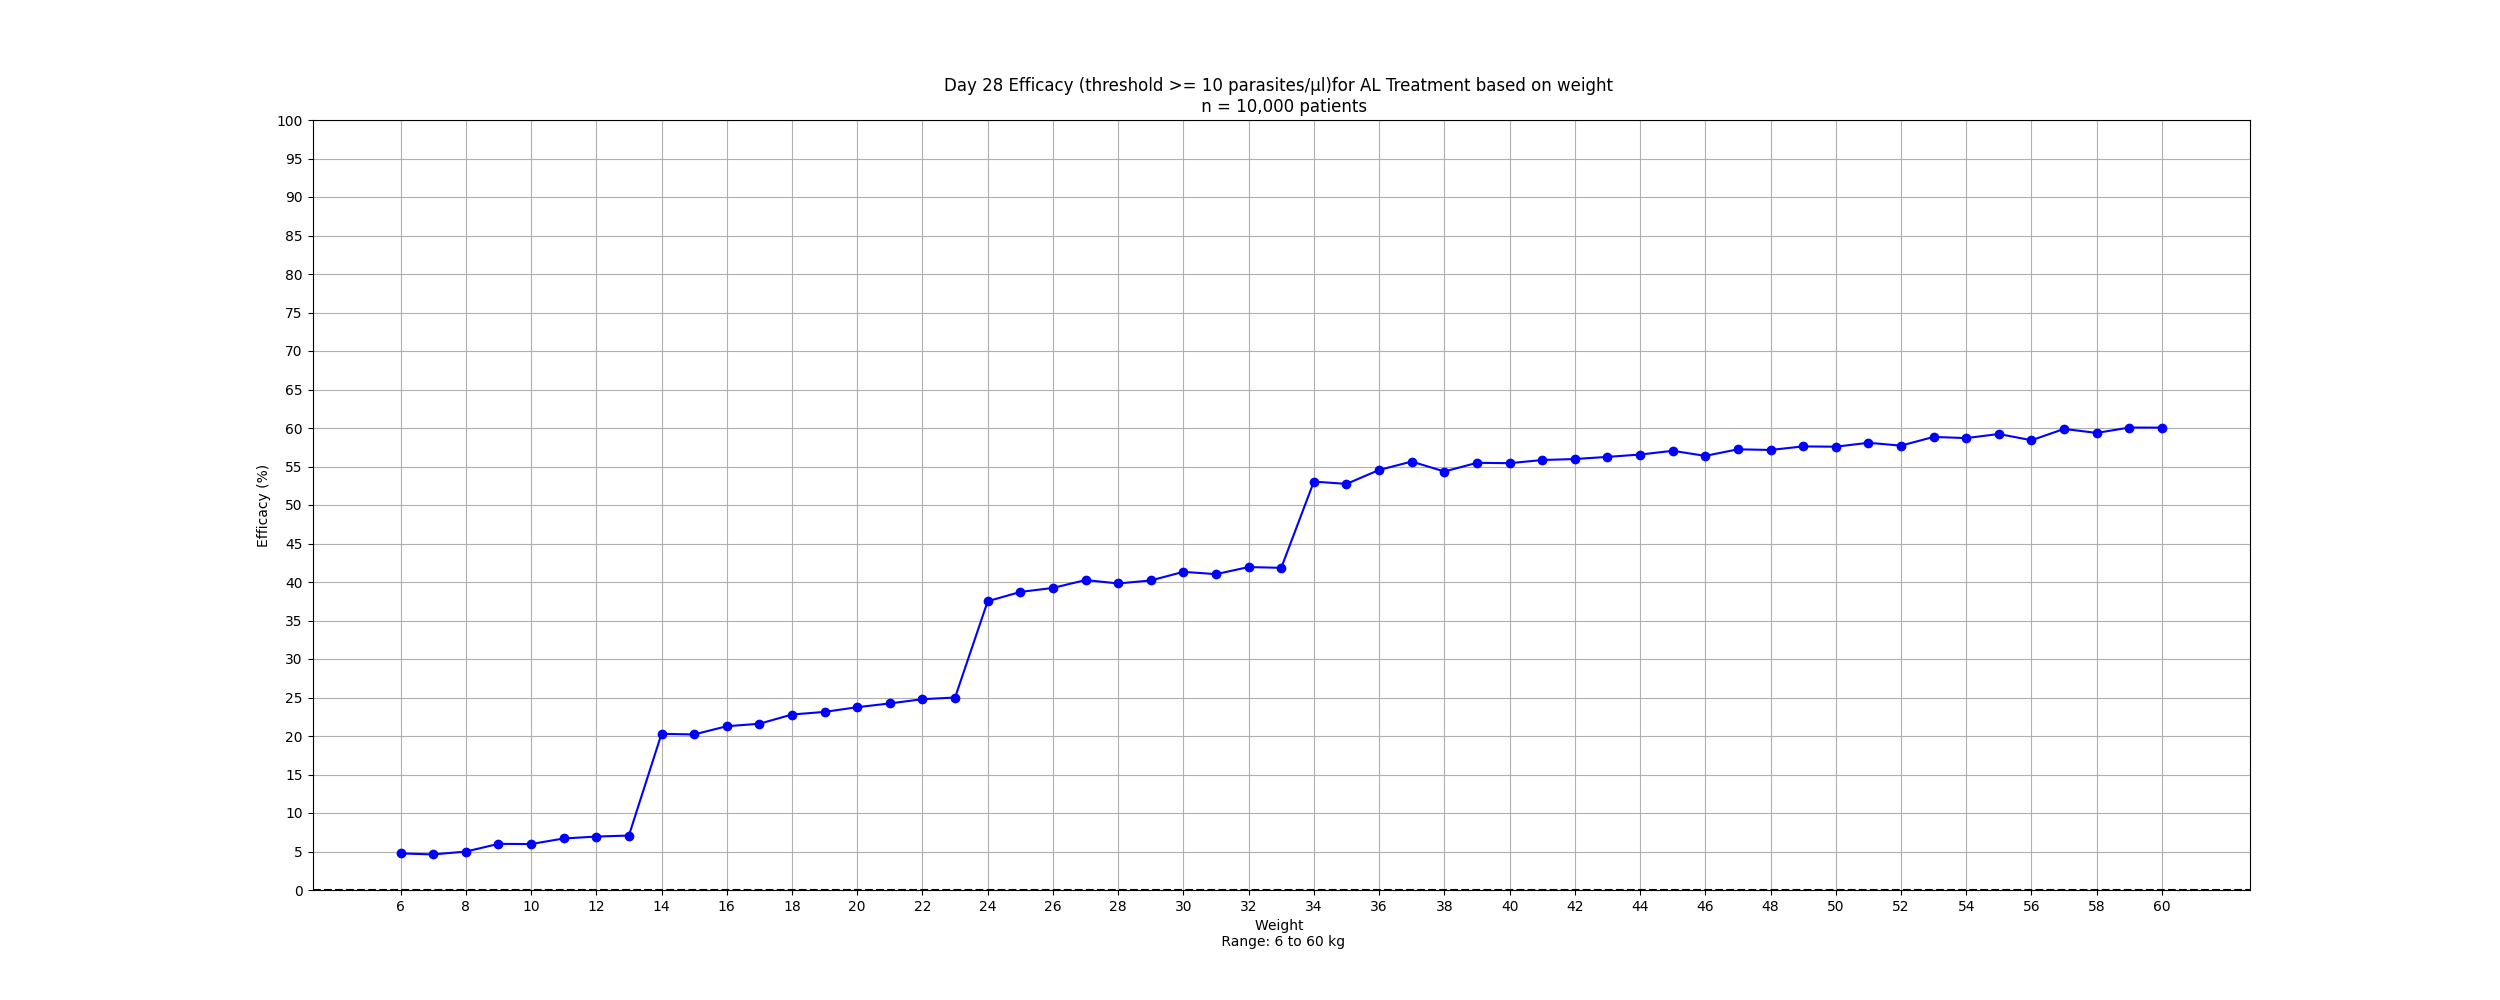

Values plotted in this chart, from the file beside it:
weight, efficacy
6, 4.75
7, 4.62
8, 4.99
9, 5.99
10, 5.97
11, 6.69
12, 6.94
13, 7.07
14, 20.28
15, 20.2
16, 21.27
17, 21.59
18, 22.79
19, 23.13
20, 23.74
21, 24.23
22, 24.78
23, 25.0
24, 37.5
25, 38.71
26, 39.23
27, 40.25
28, 39.81
29, 40.2
30, 41.32
31, 41.02
32, 41.94
33, 41.84
34, 53.04
35, 52.74
36, 54.55
37, 55.64
38, 54.35
39, 55.48
40, 55.43
41, 55.84
42, 55.97
43, 56.25
44, 56.55
45, 57.04
46, 56.38
47, 57.23
48, 57.15
49, 57.61
50, 57.57
51, 58.08
52, 57.71
53, 58.84
54, 58.69
55, 59.22
56, 58.41
57, 59.88
58, 59.36
59, 60.06
60, 60.05
